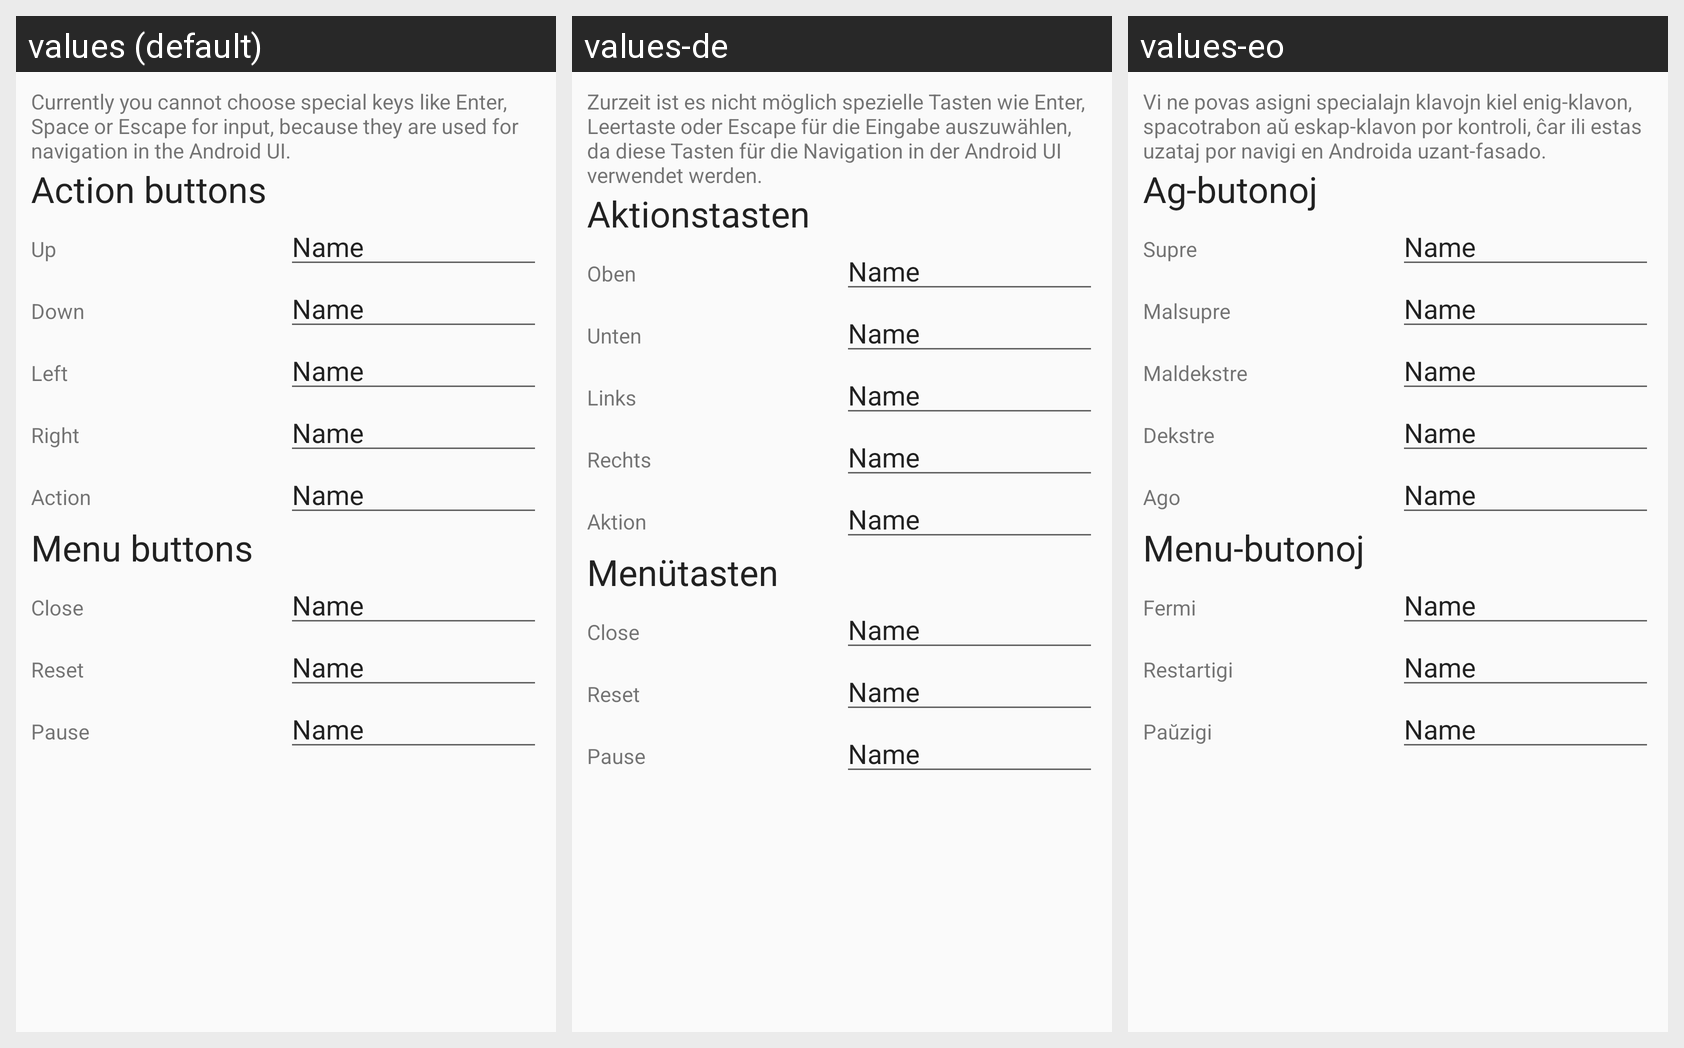

For this localized Android screen grid, give each drawn string resource with its value in every locale shown.
Android screen res/layout/dialog_keyboard.xml rendered under 3 locales, left to right: values (default), values-de, values-eo. Device: Nexus 5 (rendered at 1080×1920; each locale shown at half size, 540×960, under a caption strip naming it); theme AppThemeMain.
Other locales in the repository, not shown: values-fr, values-pl, values-pt-rBR.
Strings drawn on this screen, with the default value and each locale's value (text and hints the layout hard-codes, and strings that could not be matched under every locale, appear in the picture but are not listed):

keyboardDialog_warning
  values: Currently you cannot choose special keys like Enter, Space or Escape for input, because they are used for navigation in the Android UI.
  values-de: Zurzeit ist es nicht möglich spezielle Tasten wie Enter, Leertaste oder Escape für die Eingabe auszuwählen, da diese Tasten für die Navigation in der Android UI verwendet werden.
  values-eo: Vi ne povas asigni specialajn klavojn kiel enig-klavon, spacotrabon aŭ eskap-klavon por kontroli, ĉar ili estas uzataj por navigi en Androida uzant-fasado.

keyboardDialog_title1
  values: Action buttons
  values-de: Aktionstasten
  values-eo: Ag-butonoj

keyboardDialogUp
  values: Up
  values-de: Oben
  values-eo: Supre

keyboardDialogDown
  values: Down
  values-de: Unten
  values-eo: Malsupre

keyboardDialogLeft
  values: Left
  values-de: Links
  values-eo: Maldekstre

keyboardDialogRight
  values: Right
  values-de: Rechts
  values-eo: Dekstre

keyboardDialogAction
  values: Action
  values-de: Aktion
  values-eo: Ago

keyboardDialog_title2
  values: Menu buttons
  values-de: Menütasten
  values-eo: Menu-butonoj

ui_close
  values: Close
  values-de: Close
  values-eo: Fermi

ui_reset
  values: Reset
  values-de: Reset
  values-eo: Restartigi

ui_pause
  values: Pause
  values-de: Pause
  values-eo: Paŭzigi
